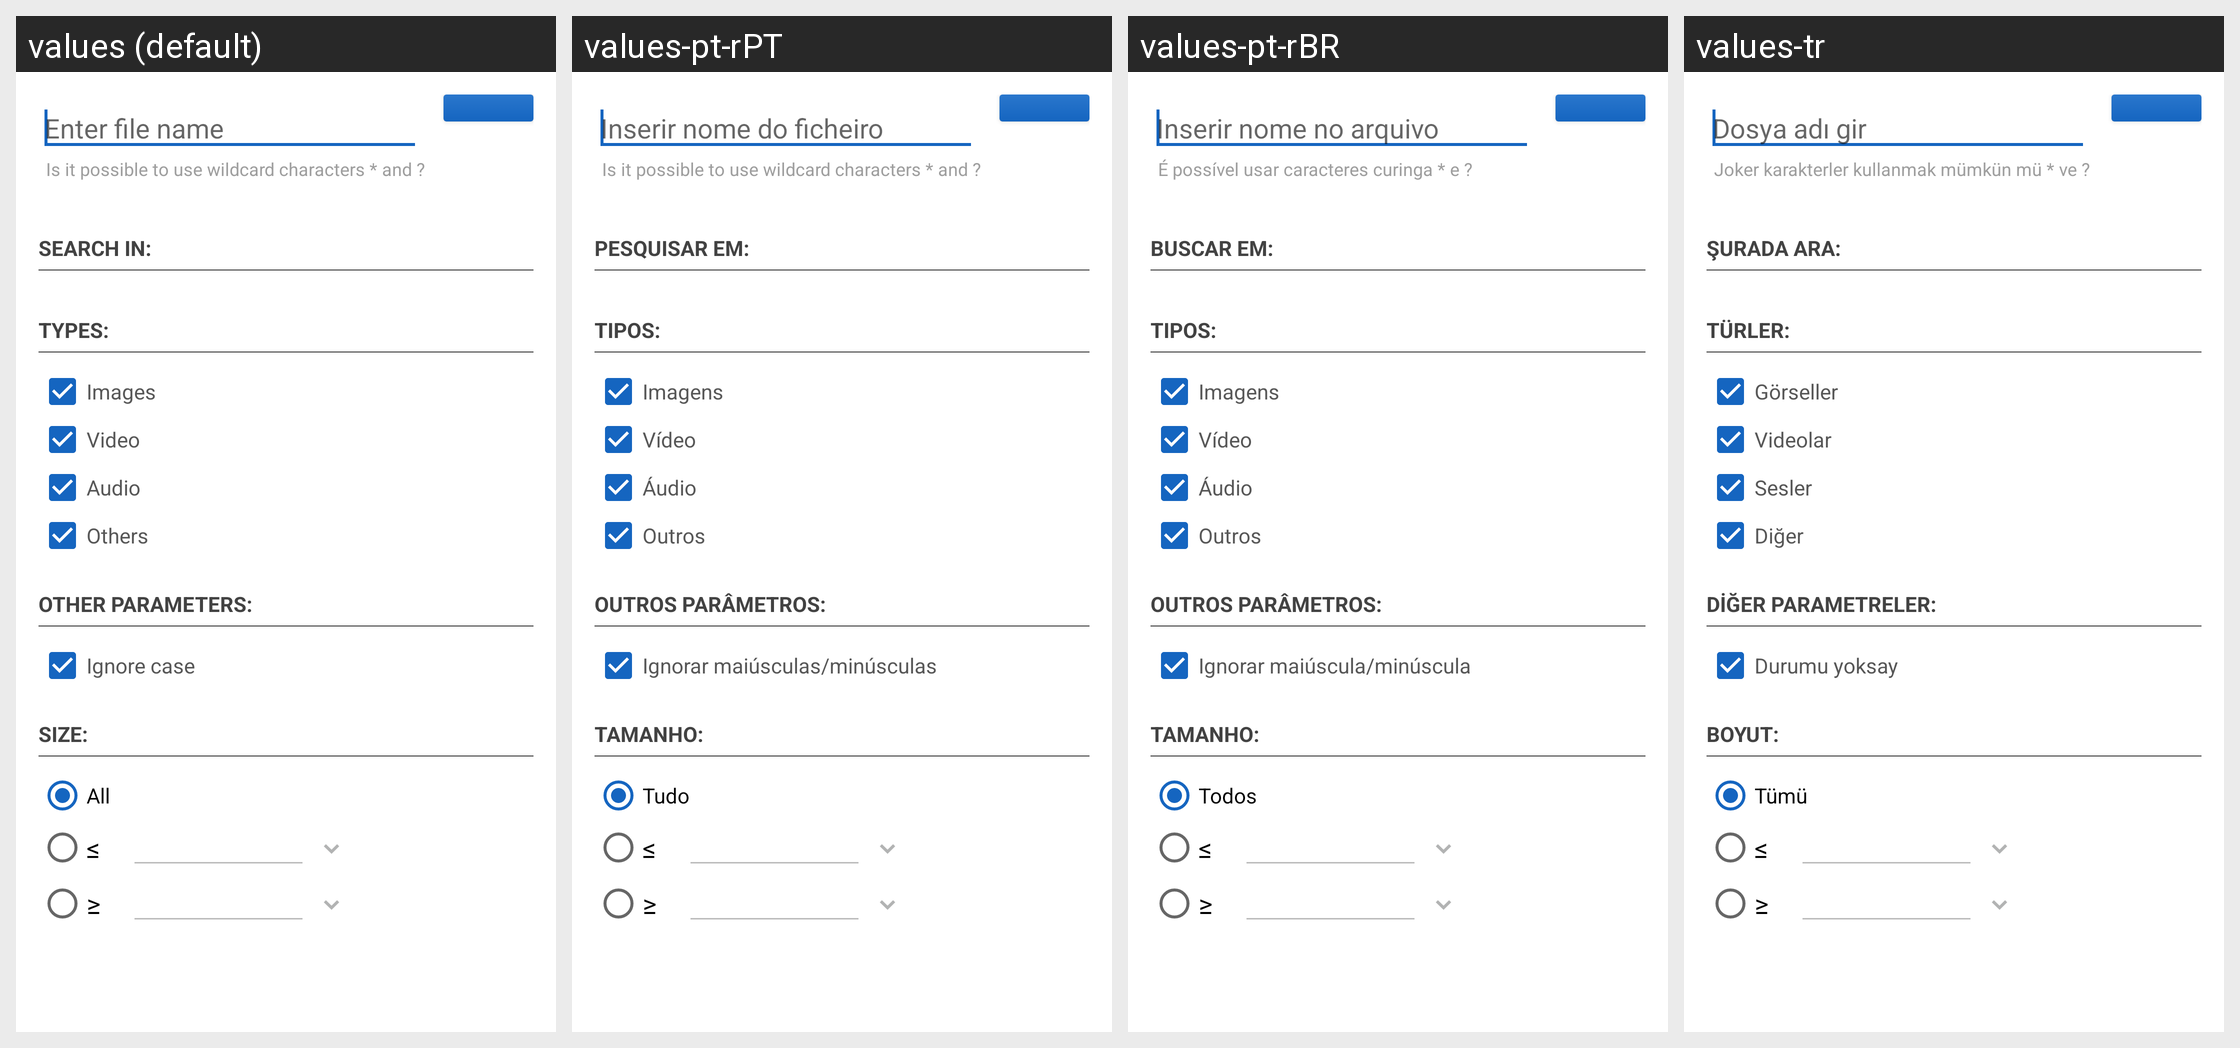

Strings drawn on this Android screen and how each of the app's shown locales translates them:
Android screen res/layout/fragment_ricerca_files.xml rendered under 4 locales, left to right: values (default), values-pt-rPT, values-pt-rBR, values-tr. Device: Nexus 5 (rendered at 1080×1920; each locale shown at half size, 540×960, under a caption strip naming it); theme AppTheme.
Other locales in the repository, not shown: values-de, values-es, values-fa, values-fr, values-in, values-it, values-ja, values-nl, values-pl, values-ro, values-ru, values-sk, values-vi.
Strings drawn on this screen, with the default value and each locale's value (text and hints the layout hard-codes, and strings that could not be matched under every locale, appear in the picture but are not listed):

inserisci_nome_file
  values: Enter file name
  values-pt-rPT: Inserir nome do ficheiro
  values-pt-rBR: Inserir nome no arquivo
  values-tr: Dosya adı gir

usa_caratteri_wildcard
  values: Is it possible to use wildcard characters * and ?
  values-pt-rPT: Is it possible to use wildcard characters * and ?
  values-pt-rBR: É possível usar caracteres curinga * e ?
  values-tr: Joker karakterler kullanmak mümkün mü * ve ?

cerca_in
  values: Search in:
  values-pt-rPT: Pesquisar em:
  values-pt-rBR: Buscar em:
  values-tr: Şurada ara:

tipi
  values: Types:
  values-pt-rPT: Tipos:
  values-pt-rBR: Tipos:
  values-tr: Türler:

categorie_immagini
  values: Images
  values-pt-rPT: Imagens
  values-pt-rBR: Imagens
  values-tr: Görseller

categorie_video
  values: Video
  values-pt-rPT: Vídeo
  values-pt-rBR: Vídeo
  values-tr: Videolar

categorie_audio
  values: Audio
  values-pt-rPT: Áudio
  values-pt-rBR: Áudio
  values-tr: Sesler

categorie_altro
  values: Others
  values-pt-rPT: Outros
  values-pt-rBR: Outros
  values-tr: Diğer

altri_parametri
  values: Other parameters:
  values-pt-rPT: Outros parâmetros:
  values-pt-rBR: Outros parâmetros:
  values-tr: Diğer parametreler:

ignora_maiuscolo_minuscolo
  values: Ignore case
  values-pt-rPT: Ignorar maiúsculas/minúsculas
  values-pt-rBR: Ignorar maiúscula/minúscula
  values-tr: Durumu yoksay

dimensione
  values: Size:
  values-pt-rPT: Tamanho:
  values-pt-rBR: Tamanho:
  values-tr: Boyut:

tutti
  values: All
  values-pt-rPT: Tudo
  values-pt-rBR: Todos
  values-tr: Tümü
